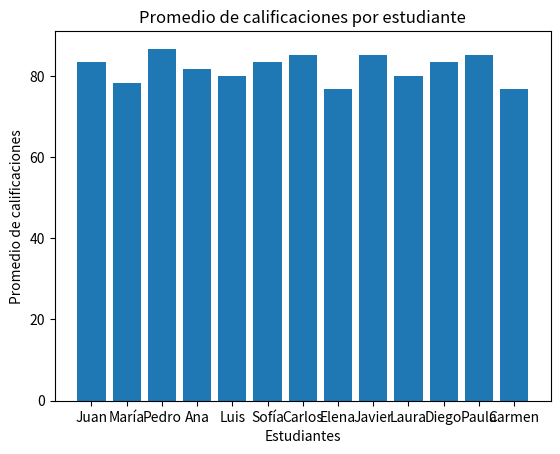

This chart was generated by the following Python code:
import pandas as pd
import matplotlib.pyplot as plt

# Definimos una lista de diccionarios, donde cada diccionario representa un estudiante y sus calificaciones en diferentes asignaturas.
calificaciones = [
    {"nombre": "Juan", "matematicas": 85, "ciencias": 90, "historia": 75},
    {"nombre": "María", "matematicas": 70, "ciencias": 80, "historia": 85},
    {"nombre": "Pedro", "matematicas": 95, "ciencias": 75, "historia": 90},
    {"nombre": "Ana", "matematicas": 80, "ciencias": 85, "historia": 80},
    {"nombre": "Luis", "matematicas": 75, "ciencias": 70, "historia": 95},
    {"nombre": "Sofía", "matematicas": 90, "ciencias": 85, "historia": 75},
    {"nombre": "Carlos", "matematicas": 85, "ciencias": 90, "historia": 80},
    {"nombre": "Elena", "matematicas": 70, "ciencias": 75, "historia": 85},
    {"nombre": "Javier", "matematicas": 80, "ciencias": 85, "historia": 90},
    {"nombre": "Laura", "matematicas": 75, "ciencias": 70, "historia": 95},
    {"nombre": "Diego", "matematicas": 90, "ciencias": 85, "historia": 75},
    {"nombre": "Paula", "matematicas": 85, "ciencias": 90, "historia": 80},
    {"nombre": "Carmen", "matematicas": 70, "ciencias": 75, "historia": 85}
]
# Creamos un Data Frame a partir de la lista dada
data_frame = pd.DataFrame(calificaciones)

# Función para calcular el promedio de una materia
def calcular_promedio(data_frame, materia):
    # Creamos un Data Frame con las calificaciones de la materia que especifiquemos
    dataframe_promedio = pd.DataFrame(data_frame[f'{materia}'])
    # Calculamos la suma acumulativa de las calificaciones
    dataframe_promedio['Fi'] = dataframe_promedio[f'{materia}'].cumsum()
    # Calculamos el promedio el número de estudiantes.
    promedio = dataframe_promedio['Fi'][12] / 12 
    return f"El promedio para la materia: {materia} es: {promedio}"

#se imprime el promedio de las materias
print(calcular_promedio(data_frame, 'matematicas'))
print(calcular_promedio(data_frame, 'historia'))
print(calcular_promedio(data_frame, 'ciencias'))


# se define la funcion para encontrar la calificación más alta de una materia
def encontrar_calf_mas_altas(data_frame, materia):
    # Creamos un nuevo DataFrame con los nombres de los estudiantes y sus calificaciones en la materia especificada.
    order = pd.DataFrame(data_frame[['nombre', f'{materia}']])
    # Ordenamos el DataFrame en orden descendente de calificaciones.
    order.sort_values(by=f'{materia}', ascending=False, inplace=True)
    # Devolvemos el nombre del estudiante con la calificación más alta y la calificación.
    return f"La calificación más alta en {materia} es de {order.iloc[0]['nombre']}, con una calificación de {order.iloc[0][materia]}"
#se imprime la calificación más alta de una materia y el alumno que la tiene, este puede ser cambiado para otra asignatura dada anteriormente
print(encontrar_calf_mas_altas(data_frame, 'matematicas'))
print(encontrar_calf_mas_altas(data_frame, 'historia'))
print(encontrar_calf_mas_altas(data_frame, 'ciencias'))

# Función para calcular el porcentaje de estudiantes que aprobaron una materia específica.
def porcentaje_aprobados(data_frame, materia):
    # Creamos un nuevo DataFrame con los estudiantes que aprobaron la materia (calificación >= 60).
    aprobados = data_frame[data_frame[materia] >= 60]
    # Calculamos el porcentaje de estudiantes que aprobaron.
    porcentaje = (len(aprobados) / len(data_frame)) * 100
    return f'El porcentaje que aprobaron {materia} con mas del 60% es de es de {porcentaje}%'

#se imprime la calificación más alta de una materia y el alumno que la tiene, este puede ser cambiado para otra asignatura dada anteriormente
print(porcentaje_aprobados(data_frame, 'matematicas'))
print(porcentaje_aprobados(data_frame, 'historia'))
print(porcentaje_aprobados(data_frame, 'ciencias'))

# Calculamos el promedio de las notas de las asignaturas para cada estudiante
data_frame['Promedio'] = data_frame[['matematicas', 'ciencias', 'historia']].mean(axis=1)

# se crea un nuevo Data Frame con el nombre del estudiante y el promedio de cada uno
promedio_notas = data_frame[['nombre', 'Promedio']]

print(promedio_notas)


#punto 3

# Definimos los datos para el eje x e y
x = promedio_notas['nombre']
y = promedio_notas['Promedio']

# Creamos el gráfico de barras
plt.bar(x, y)

# Añadimos títulos y etiquetas
plt.title('Promedio de calificaciones por estudiante')
plt.xlabel('Estudiantes')
plt.ylabel('Promedio de calificaciones')

# Mostramos el gráfico
plt.show()


